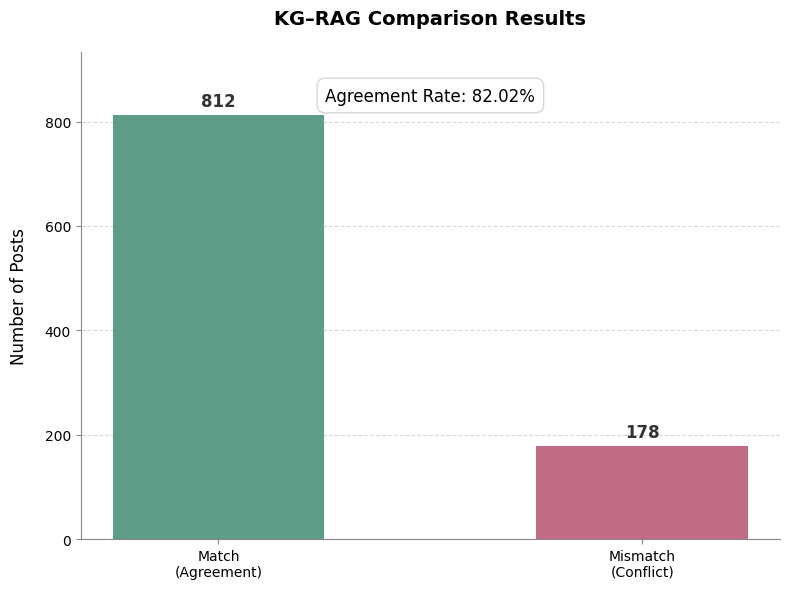

This figure's Python source:
import matplotlib.pyplot as plt
import numpy as np

# Data - Taken directly from KG-RAG comparison evaluation output (system_comparison_summary.txt)
# Total Posts Analyzed: 990
# Total Agreement (MATCH): 812
# Total Conflicts (MISMATCH): 178
# Accuracy: 82.02%
categories = ['Match\n(Agreement)', 'Mismatch\n(Conflict)']
values = [812, 178]
accuracy_percentage = 82.02

def plot_comparison_results():
    # Set professional style styling
    plt.rcParams['font.family'] = 'sans-serif'
    plt.rcParams['font.sans-serif'] = ['Arial', 'DejaVu Sans', 'Helvetica']
    
    # Create figure and axis
    fig, ax = plt.subplots(figsize=(8, 6))
    
    # Calm, professional academic color palette
    # Muted Green for Match, Muted Red/Rose for Mismatch
    colors = ['#5D9C86', '#C06C84']
    
    # Plot bars with reduced thickness
    x_pos = np.arange(len(categories))
    width = 0.5
    bars = ax.bar(x_pos, values, width, color=colors, zorder=3)
    
    # Axis configuration
    ax.set_ylabel('Number of Posts', fontsize=12, labelpad=12, fontweight='medium')
    ax.set_title('KG–RAG Comparison Results', fontsize=14, pad=20, fontweight='bold')
    ax.set_xticks(x_pos)
    ax.set_xticklabels(categories, fontsize=11)
    
    # Set Y-axis limit with some headroom
    ax.set_ylim(0, max(values) * 1.15)
    
    # Remove unnecessary borders (spines)
    ax.spines['top'].set_visible(False)
    ax.spines['right'].set_visible(False)
    ax.spines['left'].set_color('#888888')
    ax.spines['bottom'].set_color('#888888')
    ax.tick_params(axis='both', which='major', labelsize=10, color='#888888')
    
    # Add light grid for readability
    ax.grid(axis='y', linestyle='--', alpha=0.3, zorder=0, color='gray')
    
    # Add numeric value labels on each bar
    for bar in bars:
        height = bar.get_height()
        ax.text(bar.get_x() + bar.get_width()/2., height + 10,
                f'{int(height)}',
                ha='center', va='bottom', fontsize=12, 
                fontweight='bold', color='#333333')
                
    # Annotate agreement accuracy
    plt.text(0.5, 0.9, f"Agreement Rate: {accuracy_percentage}%", 
             transform=ax.transAxes, ha='center', fontsize=12, 
             bbox=dict(facecolor='white', alpha=0.8, edgecolor='#cccccc', boxstyle='round,pad=0.5'))
    
    # Clean layout
    plt.tight_layout()
    
    # Save the plot
    output_path = 'kg_rag_comparison_chart.png'
    plt.savefig(output_path, dpi=300, bbox_inches='tight')
    print(f"Chart saved to {output_path}")
    
    # Show the plot
    plt.show()

if __name__ == "__main__":
    plot_comparison_results()
